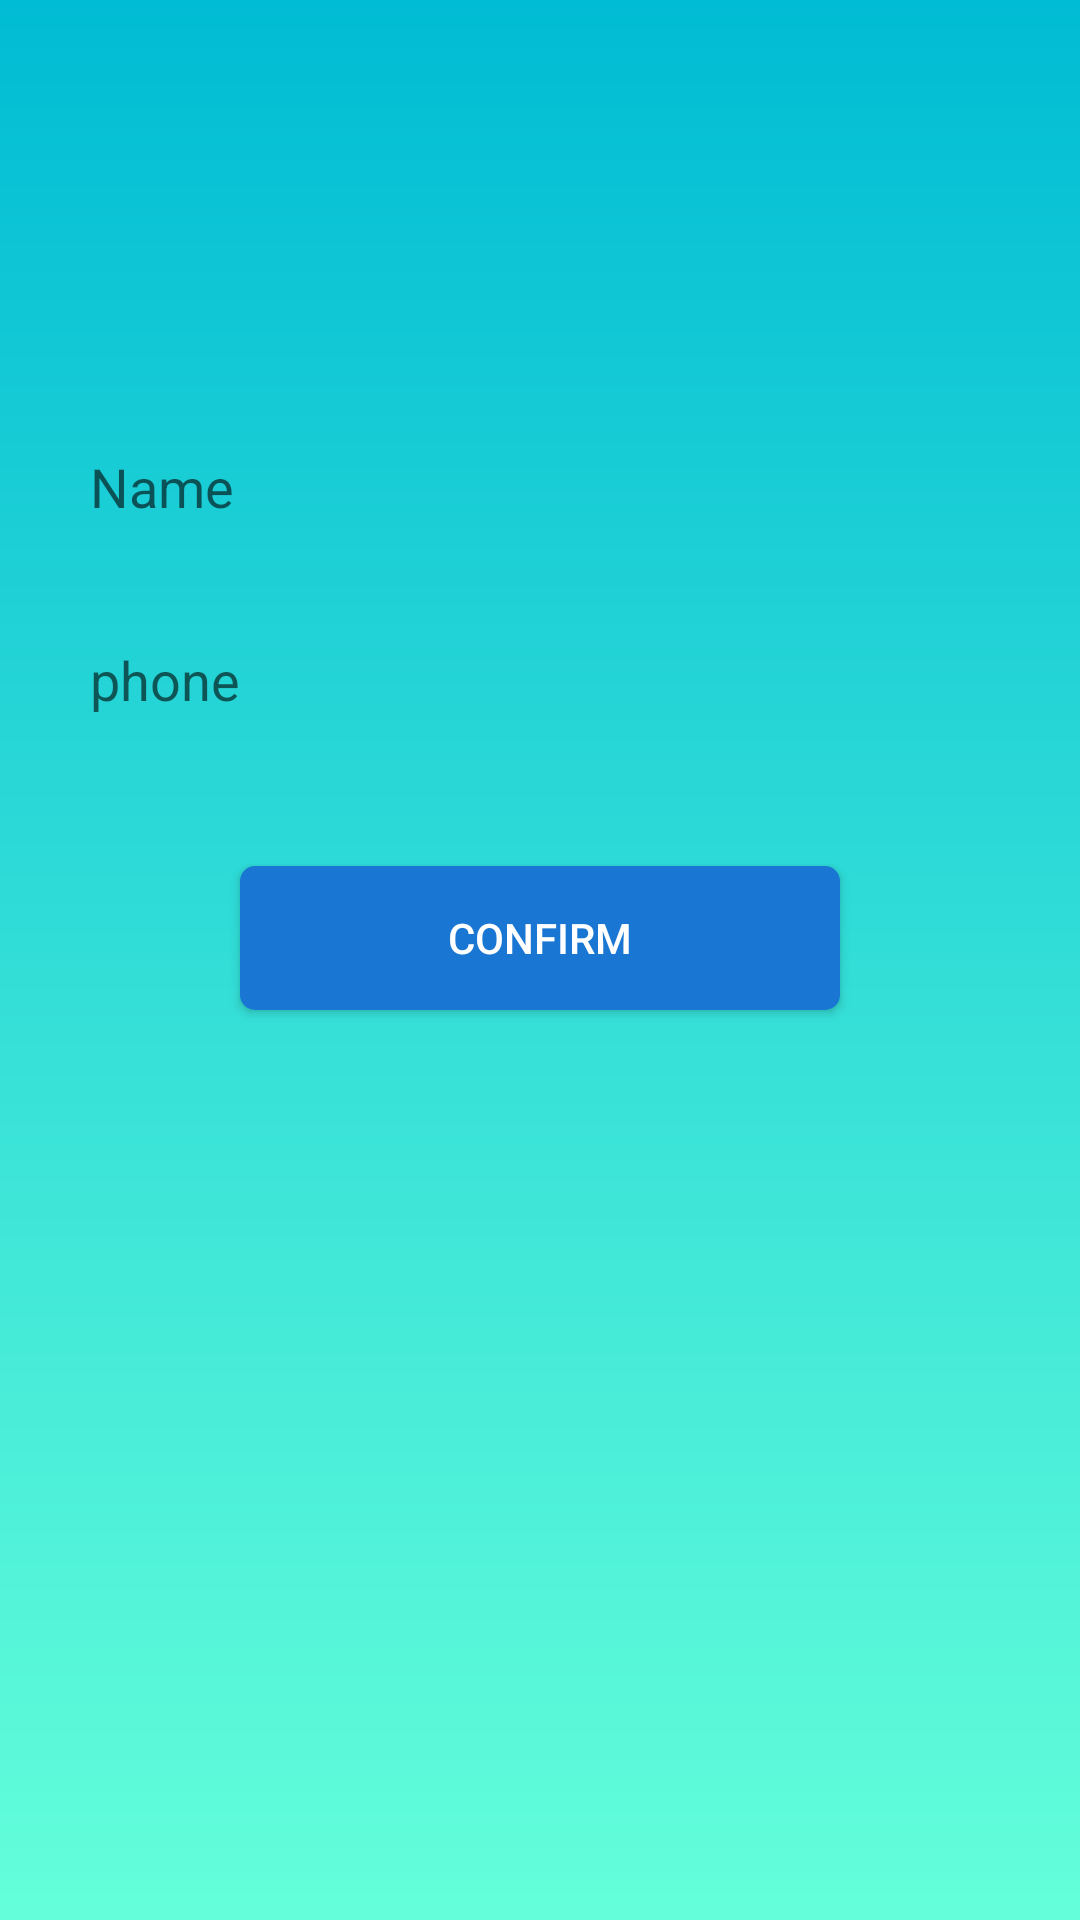

Here is an Android app screen rendered from its layout file. Give the layout XML and the strings, colors and styles it references.
<!-- AndroidManifest.xml: application theme AppTheme -->
<!-- res/layout/activity_customer_settings_acivity.xml -->
<?xml version="1.0" encoding="utf-8"?>
<LinearLayout xmlns:android="http://schemas.android.com/apk/res/android"
    xmlns:app="http://schemas.android.com/apk/res-auto"
    xmlns:tools="http://schemas.android.com/tools"
    android:layout_width="match_parent"
    android:layout_height="match_parent"
    tools:context="com.cabs.frnds.cabme.CustomerSettingsAcivity"
    android:orientation="vertical"
    android:padding="20sp"
    android:background="@drawable/appbackground">
    <ImageView
        android:layout_width="100sp"
        android:layout_height="100sp"
        android:id="@+id/profileImage"
        android:src="@mipmap/ic_default"
        android:layout_marginBottom="20sp"
        android:layout_gravity="center"/>
    <EditText
        android:id="@+id/name"
        android:padding="10dp"
        android:layout_width="match_parent"
        android:layout_height="wrap_content"
        android:background="@null"
        android:hint="Name"
        android:layout_marginBottom="20sp"/>

    <EditText
        android:id="@+id/phone"
        android:padding="10dp"
        android:layout_width="match_parent"
        android:layout_height="wrap_content"
        android:background="@null"
        android:hint="phone"
        android:layout_marginBottom="20sp"
        android:inputType="number"/>
    <Button
        android:layout_width="200dp"
        android:textColor="#fff"
        android:layout_height="wrap_content"
        android:id="@+id/confirm"
        android:layout_marginTop="20dp"
        android:text="confirm"
        android:background="@drawable/btnback"
        android:layout_gravity="center"/>


</LinearLayout>
<!-- resources referenced by this layout -->
<resources>
  <!-- drawable appbackground (drawable) -->
  <?xml version="1.0" encoding="utf-8"?>
  <shape xmlns:android="http://schemas.android.com/apk/res/android"
      android:shape="rectangle">
      <gradient
          android:startColor="#00bcd4"
          android:endColor="#64ffda"
          android:angle="270" />
  </shape>
  <!-- drawable btnback (drawable) -->
  <?xml version="1.0" encoding="utf-8"?>
  <ripple xmlns:android="http://schemas.android.com/apk/res/android"
      android:color="@color/colorPrimaryDark">
      <item android:id="@android:id/mask">
          <shape android:shape="rectangle">
              <solid android:color="#bbdefb" />
              <corners android:radius="10dp" />
          </shape>
      </item>
  
      <item android:id="@android:id/background">
          <shape android:shape="rectangle">
              <gradient
                  android:angle="90"
                  android:endColor="#1976d2"
                  android:startColor="#1976d2"
                  android:type="linear" />
              <corners android:radius="10dp" />
          </shape>
      </item>
  </ripple>
  <style name="AppTheme" parent="Theme.AppCompat.Light.DarkActionBar">
          
          <item name="colorPrimary">#2196f3</item>
          <item name="colorPrimaryDark">#0d47a1</item>
          <item name="colorAccent">@color/colorAccent</item>
      </style>
  <!-- not gathered from this repository: default colours our renderer supplied (Android Studio template values) -->
  <color name="colorPrimaryDark">#FF3700B3</color>
  <color name="colorAccent">#FF03DAC5</color>
</resources>
